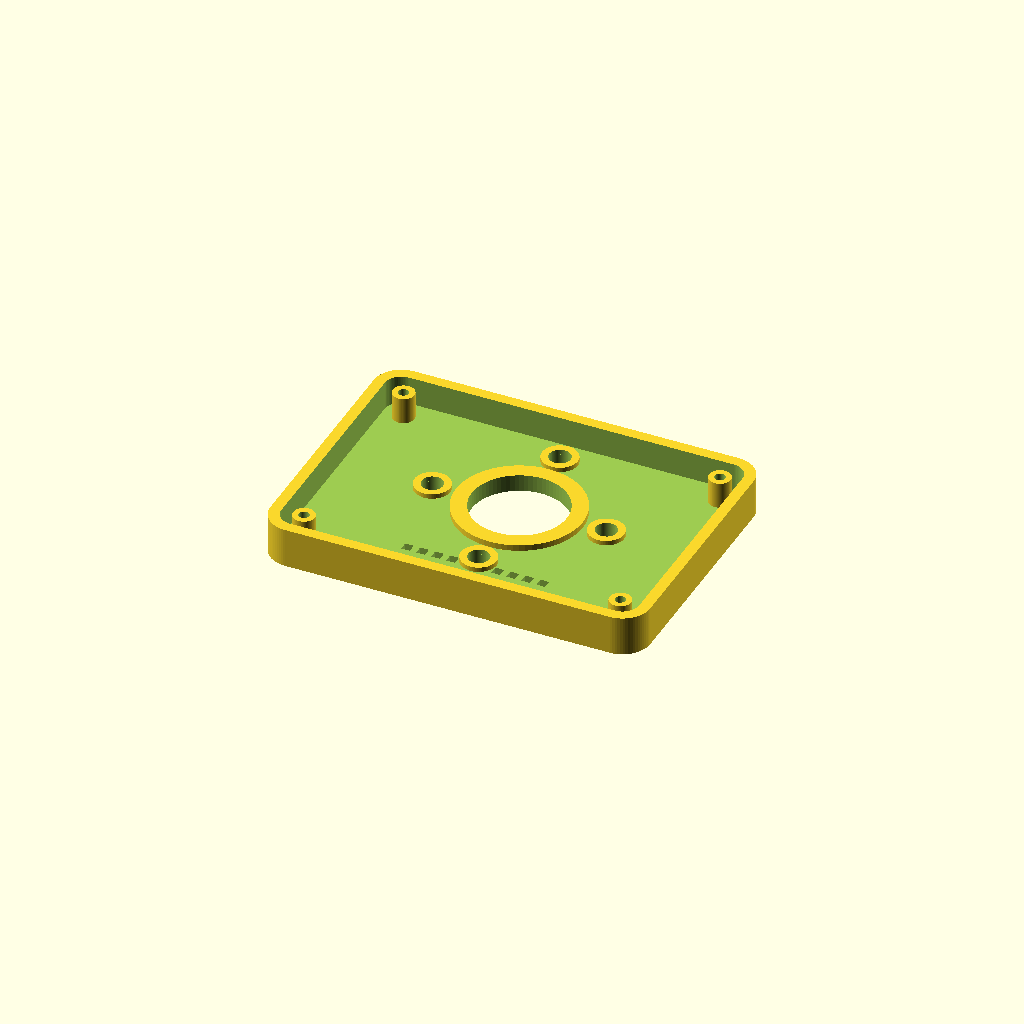
Cell 1 — every parameter at its default value.
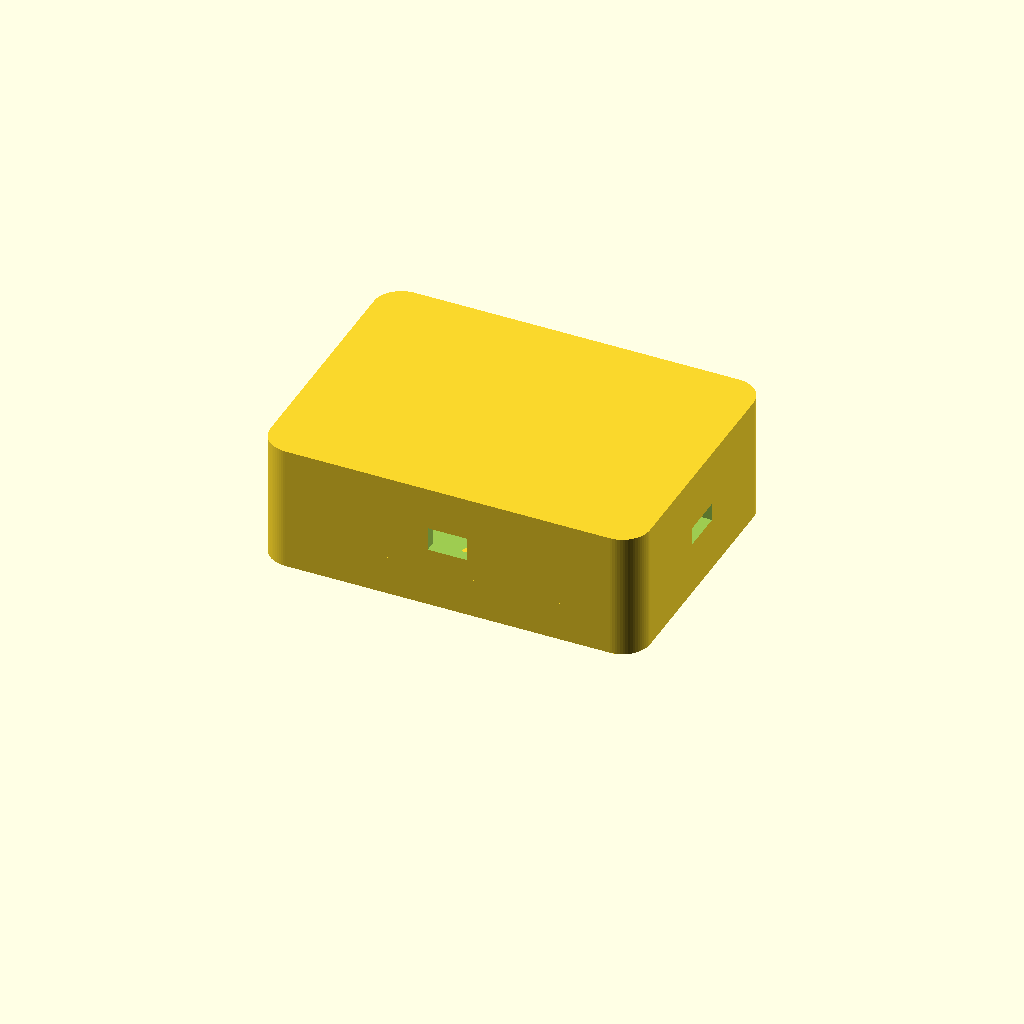
Cell 2 — RENDER_BASE set to true, the other parameters unchanged.
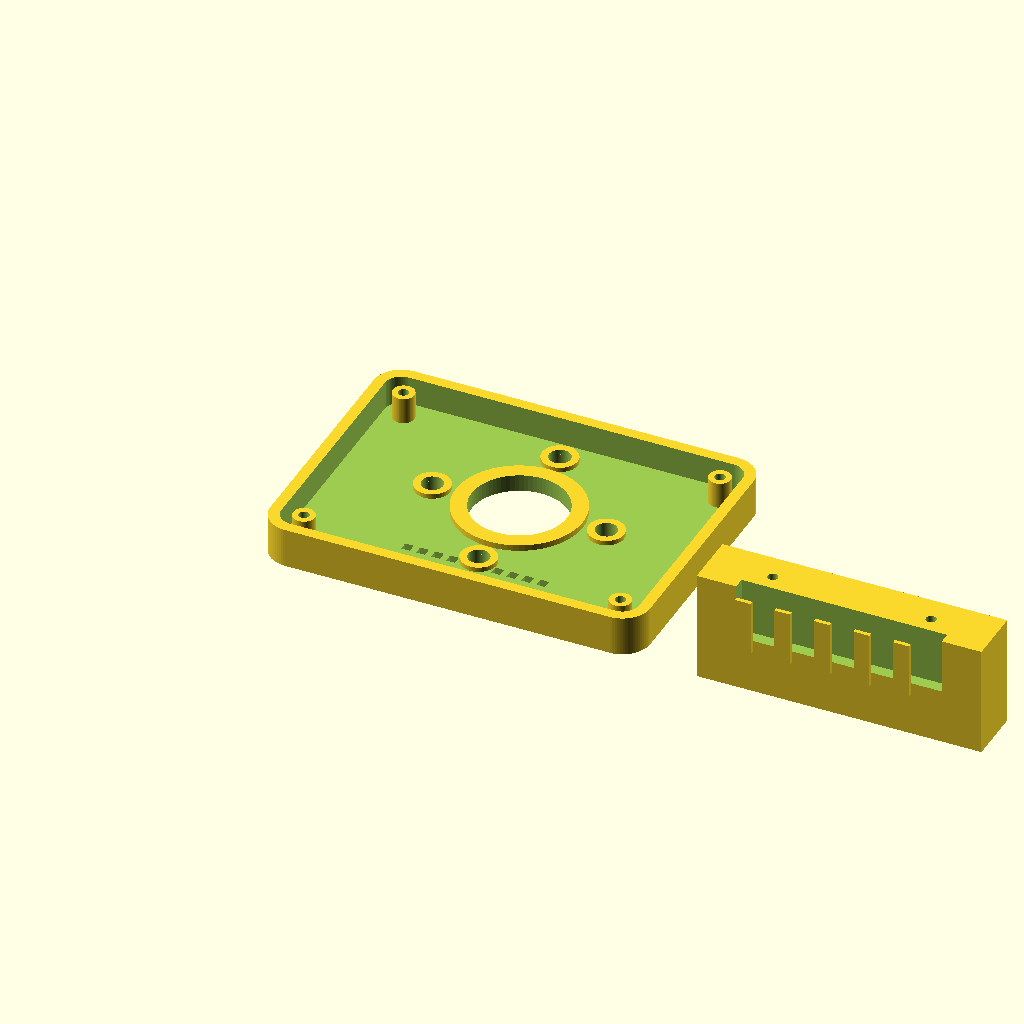
Cell 3: the same model with RENDER_CLIP = true.
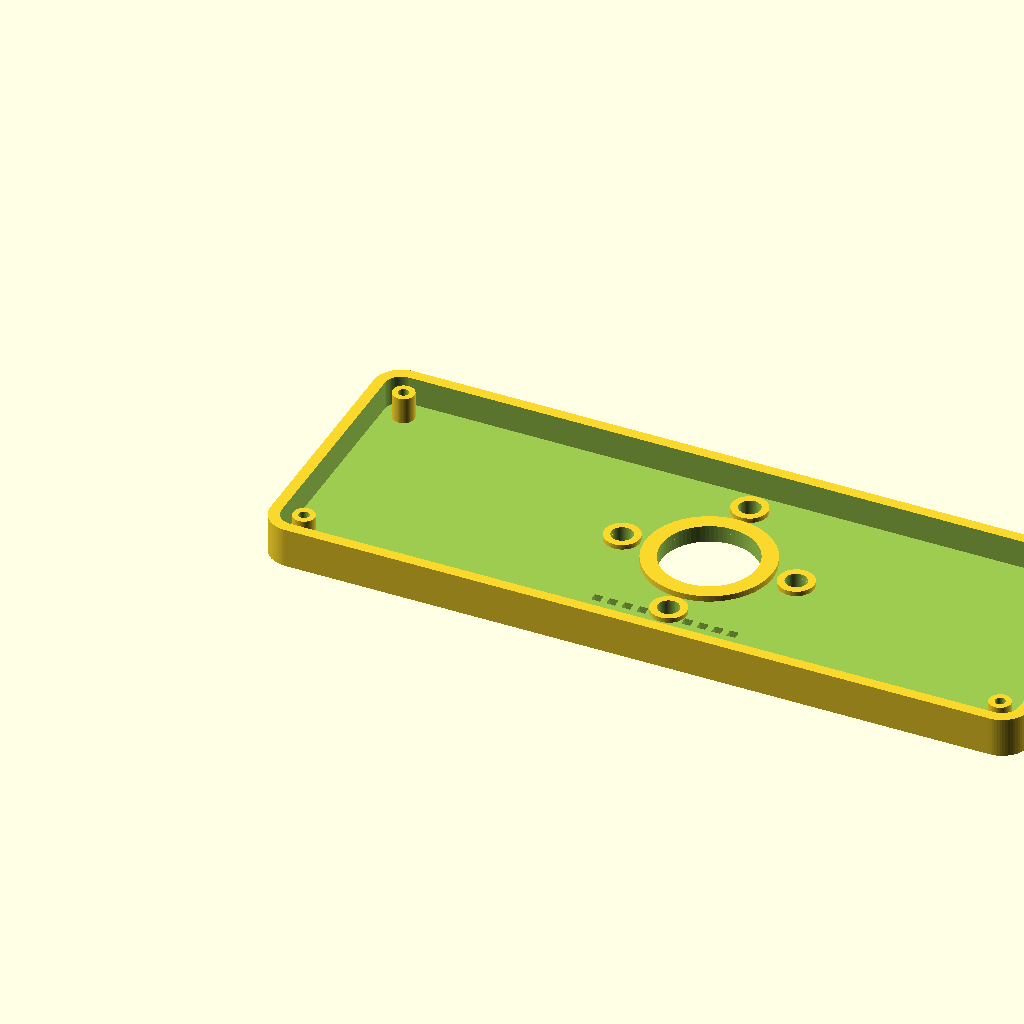
Cell 4 — W set to 192, the other parameters unchanged.
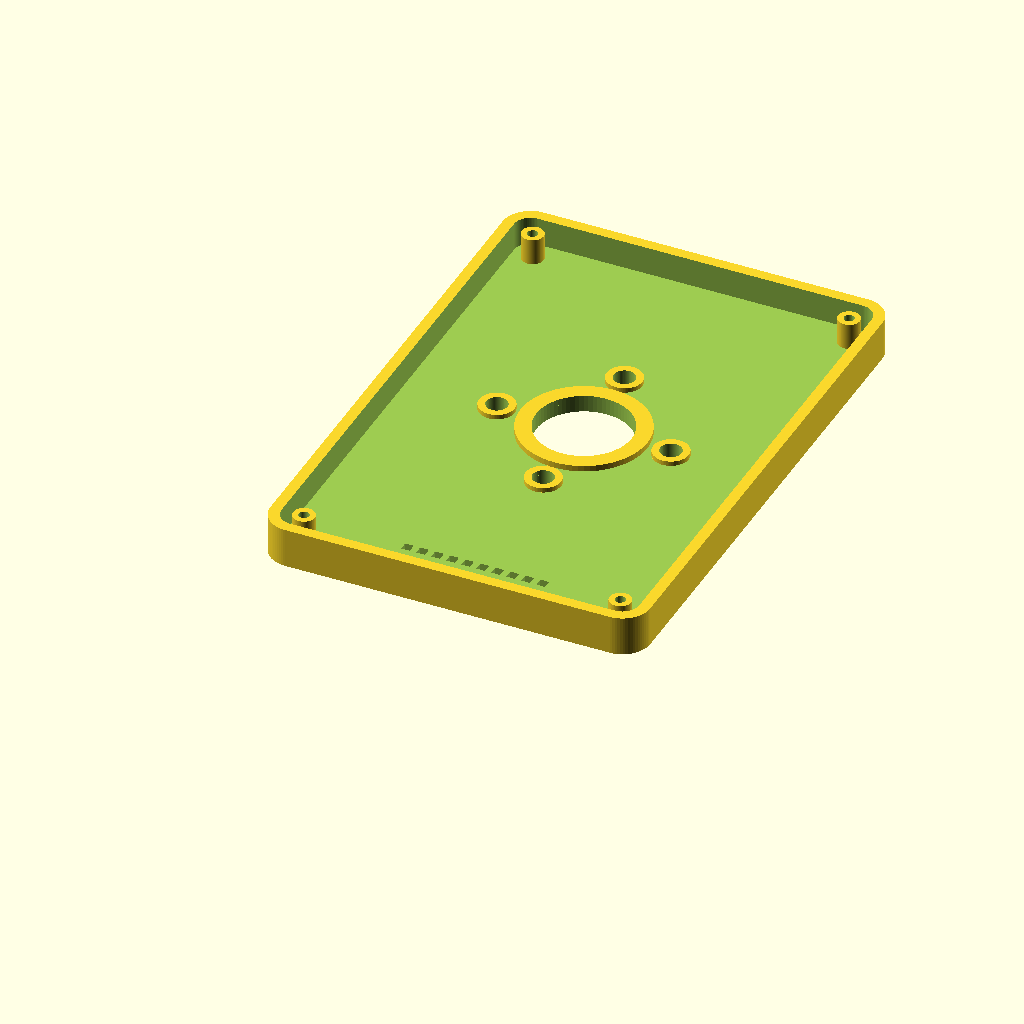
Cell 5 — H set to 140, the other parameters unchanged.
All cells are drawn from one camera (rotation 55°, 0°, 25°, orthographic, colour scheme Cornfield), so only the parameter changes between them.
Source of the model, iot/enclosure/snoozeguard_enclosure.scad:
// ============================================================
//  SnoozeGuard IoT Device Enclosure  — v1.0
//  Designed for:
//    • ESP32-CAM (AI Thinker, 40 × 27 mm)
//    • OV2640 camera lens (centre front)
//    • 4 × 5 mm status LEDs (diamond around camera)
//    • 1 × passive buzzer  (12 mm diameter, 9 mm tall)
//    • USB-C or Micro-USB breakout for power
//
//  Two-piece clamshell held by 4 × M2.5 screws.
//  Print each piece flat on build plate, 0.2 mm layers, PLA/PETG.
//  Export STLs: render SHELL then SHELL=false for LID.
//
//  Free software: OpenSCAD  https://openscad.org/
// ============================================================

$fn = 72;

// ── Toggle which piece to render ────────────────────────────
RENDER_LID   = true;   // front face + short walls
RENDER_BASE  = false;  // deep shell + internals
RENDER_CLIP  = false;  // separate visor-clip bracket
EXPLODE      = 0;      // set to 25 to see both pieces apart

// ── Outer envelope ───────────────────────────────────────────
W  = 96;    // outer width   (mm)
H  = 70;    // outer height  (mm)
D  = 42;    // total depth   (mm)
T  = 2.8;   // wall thickness
CR = 7;     // corner radius

// ── Split depth (lid vs base) ────────────────────────────────
LID_D  = 10;           // lid wall depth (front face + short lip)
BASE_D = D - LID_D;    // base depth

// ── Camera (OV2640 through ESP32-CAM module) ─────────────────
CAM_X  = W / 2;        // centred horizontally
CAM_Y  = H / 2 + 4;   // slightly above mid-height
CAM_HOLE_R = 12;       // radius of camera cutout (24 mm diameter)
BEZEL_R    = 16;       // outer radius of decorative ring

// ── LEDs — diamond pattern, 4 × 5 mm ────────────────────────
LED_D      = 5.4;      // hole diameter
LED_DIST   = 22;       // distance from camera centre

// ── Speaker / buzzer grille ──────────────────────────────────
SPK_CX     = W / 2;
SPK_CY     = 11;
SPK_ROWS   = 3;
SPK_COLS   = 10;
SPK_SLOT_W = 2.2;
SPK_SLOT_H = 2.2;
SPK_GAP_X  = 3.8;
SPK_GAP_Y  = 4.0;

// ── USB port cutout (right side, near bottom) ────────────────
USB_W  = 11;    // slot width
USB_H  = 4.5;   // slot height
USB_Y  = 14;    // from bottom

// ── Corner screw columns (M2.5) ──────────────────────────────
SC_INSET  = 8;          // screw column inset from corner
SC_OD     = 5.5;        // column outer diameter
SC_HOLE_D = 2.6;        // through-hole for M2.5 screw
SC_BOSS_H = 7.0;        // standoff height inside base

// ── ESP32-CAM PCB standoffs ──────────────────────────────────
// Board: 40 × 27 mm, mounting holes ≈ 2.5 mm from each edge
PCB_W  = 40;
PCB_H  = 27;
PCB_X0 = (W - PCB_W) / 2;      // left edge X
PCB_Y0 = (H - PCB_H) / 2 - 4;  // bottom edge Y (shifted down a touch)
PCB_STANDOFF_H = 4;             // height above base floor
PCB_STANDOFF_OD = 4.5;
PCB_PILOT_D = 2.0;              // M2 self-tap pilot

// ── Buzzer pocket (sits beside PCB) ──────────────────────────
BUZ_X  = W - T - 16;
BUZ_Y  = PCB_Y0 - 14;
BUZ_D  = 13;   // pocket diameter
BUZ_H  = 10;   // pocket depth

// ── Alignment pin / socket on parting line ───────────────────
PIN_D  = 2.5;
PIN_H  = 3.5;

// ============================================================
//  Helpers
// ============================================================

module roundedBox(w, h, d, r) {
    hull()
        for (x = [r, w - r], y = [r, h - r])
            translate([x, y, 0]) cylinder(h = d, r = r);
}

module screwCol(h, od, id) {
    difference() {
        cylinder(h = h, r = od / 2);
        translate([0, 0, -0.1]) cylinder(h = h + 0.2, r = id / 2);
    }
}

// ── LED hole (4 positions) ───────────────────────────────────
module ledHoles() {
    angles = [90, 0, 270, 180];  // top, right, bottom, left
    for (a = angles)
        translate([
            CAM_X + LED_DIST * cos(a),
            CAM_Y + LED_DIST * sin(a),
            -0.1
        ])
        cylinder(h = T + 0.2, r = LED_D / 2);
}

// ── Speaker grille (grid of small rectangular slots) ─────────
module grilleHoles() {
    start_x = SPK_CX - (SPK_COLS * SPK_GAP_X) / 2 + SPK_GAP_X / 2 - SPK_SLOT_W / 2;
    start_y = SPK_CY - (SPK_ROWS * SPK_GAP_Y) / 2 + SPK_GAP_Y / 2 - SPK_SLOT_H / 2;
    for (r = [0 : SPK_ROWS - 1], c = [0 : SPK_COLS - 1])
        translate([
            start_x + c * SPK_GAP_X,
            start_y + r * SPK_GAP_Y,
            -0.1
        ])
        cube([SPK_SLOT_W, SPK_SLOT_H, T + 0.2]);
}

// ============================================================
//  LID  (front face — camera / LEDs / grille visible)
//  Print: place front face DOWN on build plate
// ============================================================

module lid() {
    difference() {
        // ── Outer shell ──────────────────────────────────────
        roundedBox(W, H, LID_D, CR);

        // ── Hollow interior ──────────────────────────────────
        translate([T, T, T])
            roundedBox(W - 2*T, H - 2*T, LID_D, max(CR - T, 1));

        // ── Camera circular cutout ────────────────────────────
        translate([CAM_X, CAM_Y, -0.1])
            cylinder(h = T + 0.2, r = CAM_HOLE_R);

        // ── LED holes ─────────────────────────────────────────
        ledHoles();

        // ── Speaker grille ────────────────────────────────────
        grilleHoles();

        // ── Corner screw through-holes ────────────────────────
        for (x = [SC_INSET, W - SC_INSET], y = [SC_INSET, H - SC_INSET])
            translate([x, y, -0.1])
                cylinder(h = LID_D + 0.2, r = SC_HOLE_D / 2);

        // ── Alignment socket (receive pin from base) ──────────
        for (x = [W * 0.25, W * 0.75])
            translate([x, H / 2, LID_D - PIN_H])
                cylinder(h = PIN_H + 0.1, r = PIN_D / 2 + 0.15);
    }

    // ── Decorative camera bezel ring ─────────────────────────
    translate([CAM_X, CAM_Y, T])
    difference() {
        cylinder(h = 1.5, r = BEZEL_R);
        translate([0, 0, -0.1]) cylinder(h = 2, r = CAM_HOLE_R);
    }

    // ── LED surrounds (small raised rings for light diffusion) ─
    angles = [90, 0, 270, 180];
    for (a = angles)
        translate([
            CAM_X + LED_DIST * cos(a),
            CAM_Y + LED_DIST * sin(a),
            T
        ])
        difference() {
            cylinder(h = 1.2, r = LED_D / 2 + 1.8);
            translate([0, 0, -0.1]) cylinder(h = 1.5, r = LED_D / 2);
        }

    // ── Screw columns (recessed caps inside lid) ──────────────
    for (x = [SC_INSET, W - SC_INSET], y = [SC_INSET, H - SC_INSET])
        translate([x, y, T])
            screwCol(LID_D - T - 0.5, SC_OD, SC_HOLE_D);

    // ── Label emboss — "SnoozeGuard" text placeholder ridge ───
    // (replace with actual text() if you have a font installed)
    translate([W / 2 - 20, 3.5, T])
        cube([40, 1, 0.6]);
}

// ============================================================
//  BASE  (deep shell — internals, USB slot, mounting boss)
//  Print: opening facing UP on build plate
// ============================================================

module base() {
    difference() {
        // ── Outer shell ──────────────────────────────────────
        roundedBox(W, H, BASE_D, CR);

        // ── Hollow interior ──────────────────────────────────
        translate([T, T, T])
            roundedBox(W - 2*T, H - 2*T, BASE_D, max(CR - T, 1));

        // ── USB-C slot — right wall, near bottom ─────────────
        translate([W - T - 0.1, H / 2 - USB_W / 2, USB_Y])
            cube([T + 0.2, USB_W, USB_H]);

        // ── Corner screw through-holes ────────────────────────
        for (x = [SC_INSET, W - SC_INSET], y = [SC_INSET, H - SC_INSET])
            translate([x, y, BASE_D - SC_BOSS_H - 0.1])
                cylinder(h = SC_BOSS_H + 0.2, r = SC_HOLE_D / 2);

        // ── Buzzer pocket ─────────────────────────────────────
        translate([BUZ_X, BUZ_Y, T])
            cylinder(h = BUZ_H + 0.1, r = BUZ_D / 2);

        // ── Cable management slot (top wall) ──────────────────
        translate([W / 2 - 5, H - T - 0.1, T + 8])
            cube([10, T + 0.2, 6]);
    }

    // ── Corner screw boss columns ─────────────────────────────
    for (x = [SC_INSET, W - SC_INSET], y = [SC_INSET, H - SC_INSET])
        translate([x, y, T])
            screwCol(SC_BOSS_H, SC_OD, SC_HOLE_D);

    // ── PCB standoffs for ESP32-CAM ───────────────────────────
    // Mounting holes at 4 corners of PCB footprint
    for (dx = [0, PCB_W], dy = [0, PCB_H])
        translate([PCB_X0 + dx, PCB_Y0 + dy, T])
        difference() {
            cylinder(h = PCB_STANDOFF_H, r = PCB_STANDOFF_OD / 2);
            translate([0, 0, -0.1])
                cylinder(h = PCB_STANDOFF_H + 0.2, r = PCB_PILOT_D / 2);
        }

    // ── Alignment pins on parting face ────────────────────────
    for (x = [W * 0.25, W * 0.75])
        translate([x, H / 2, BASE_D - PIN_H])
            cylinder(h = PIN_H, r = PIN_D / 2);

    // ── Rear mounting boss (flat pad for adhesive or clip) ────
    translate([W / 2 - 18, H / 2 - 10, 0])
        difference() {
            cube([36, 20, T + 2]);
            // Two screw holes for visor clip
            for (bx = [8, 28])
                translate([bx, 10, -0.1])
                    cylinder(h = T + 2.2, r = SC_HOLE_D / 2);
        }
}

// ============================================================
//  VISOR CLIP  (prints separately — attaches to base boss)
//  Clips over a car sun visor (6 mm thick slot)
// ============================================================

module visorClip() {
    CW = 72;  // clip width
    CH = 14;  // clip body height
    CD = 28;  // clip body depth
    VS = 7;   // visor slot opening (adjust for your visor)

    difference() {
        // Main body
        cube([CW, CH, CD]);

        // Visor slot — open at top
        translate([10, -VS, CD / 2])
            cube([CW - 20, VS + T + 0.1, CD / 2 + 0.1]);

        // Through-holes to bolt onto enclosure back boss
        for (bx = [16, CW - 16])
            translate([bx, CH / 2, -0.1])
                cylinder(h = CD + 0.2, r = SC_HOLE_D / 2);
    }

    // Grip ridges on visor jaw
    for (i = [0 : 4])
        translate([12 + i * 10, -VS + T - 0.8, CD / 2])
            cube([4, 1.0, CD / 2]);
}

// ============================================================
//  RENDER
// ============================================================

if (RENDER_LID)
    translate([0, 0, EXPLODE])
        lid();

if (RENDER_BASE)
    // Flip base so its opening faces up for printing
    translate([0, H, BASE_D + EXPLODE])
        rotate([180, 0, 0])
            base();

if (RENDER_CLIP)
    translate([W + 15, 0, 0])
        visorClip();
Customizer parameters (derived from the source; name, type, default, range or options):
RENDER_LID: bool, default true
RENDER_BASE: bool, default false
RENDER_CLIP: bool, default false
EXPLODE: number, default 0
W: number, default 96
H: number, default 70
D: number, default 42
T: number, default 2.8
CR: number, default 7
LID_D: number, default 10
CAM_HOLE_R: number, default 12
BEZEL_R: number, default 16
LED_D: number, default 5.4
LED_DIST: number, default 22
SPK_CY: number, default 11
SPK_ROWS: number, default 3
SPK_COLS: number, default 10
SPK_SLOT_W: number, default 2.2
SPK_SLOT_H: number, default 2.2
SPK_GAP_X: number, default 3.8
SPK_GAP_Y: number, default 4
USB_W: number, default 11
USB_H: number, default 4.5
USB_Y: number, default 14
SC_INSET: number, default 8
SC_OD: number, default 5.5
SC_HOLE_D: number, default 2.6
SC_BOSS_H: number, default 7
PCB_W: number, default 40
PCB_H: number, default 27
PCB_STANDOFF_H: number, default 4
PCB_STANDOFF_OD: number, default 4.5
PCB_PILOT_D: number, default 2
BUZ_D: number, default 13
BUZ_H: number, default 10
PIN_D: number, default 2.5
PIN_H: number, default 3.5
